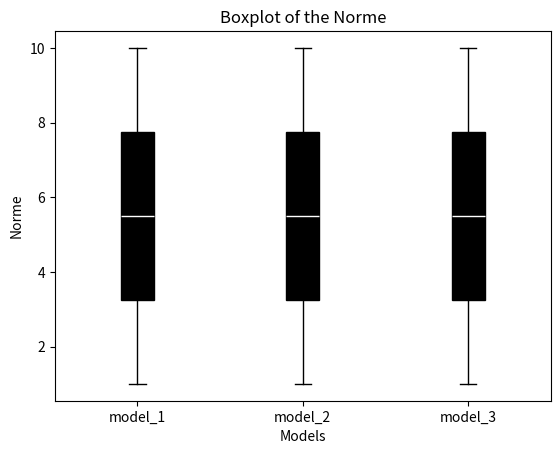

Recreate this plot in Python.
import numpy as np
import matplotlib.pyplot as plt
import pandas as pd
# boxplot function

def boxplot(models_list,
            d_exp,
            xlabel='Models',
            ylabel='Mise Surv 0',
            option=0):
    n = len(models_list)
    if option == 0:
        input = [d_exp[f'mise_0_{model_name}'] for model_name in models_list]
    if option == 1:
        input = [d_exp[f'mise_1_{model_name}'] for model_name in models_list]
    if option == 2:
        input = [d_exp[f'CATE_{model_name}'] for model_name in models_list]

    fig, ax = plt.subplots()
    bp = ax.boxplot(input, widths=0.2, sym='', patch_artist=True)
    # for each boxplot different color
    plt.setp(bp['boxes'], color='black')
    plt.setp(bp['whiskers'], color='black')
    plt.setp(bp['medians'], color='white')
    plt.setp(bp['fliers'], color='black')
    plt.setp(bp['caps'], color='red')

    ax.set_xticklabels(models_list)
    ax.set_xticks(np.arange(1, n + 1))
    ax.set_ylabel(ylabel)
    ax.set_xlabel(xlabel)
    ax.set_title('Boxplot of the Mise survenance')
    plt.show()

"""# test
if __name__ == '__main__':
    models_list = ['model_1', 'model_2', 'model_3']
    d_exp = {'mise_0_model_1': np.random.randint(0, 100, size=10),
             'mise_0_model_2': [1, 2, 3, 4, 5, 6, 7, 8, 9, 10],
             'mise_0_model_3': [1, 2, 3, 4, 5, 6, 7, 8, 9, 10],
                'mise_1_model_1': [1, 2, 3, 4, 5, 6, 7, 8, 9, 10],
                'mise_1_model_2': [1, 2, 3, 4, 5, 6, 7, 8, 9, 10],
                'mise_1_model_3': [1, 2, 3, 4, 5, 6, 7, 8, 9, 10],
                'CATE_model_1': [1, 2, 3, 4, 5, 6, 7, 8, 9, 10],
                'CATE_model_2': [1, 2, 3, 4, 5, 6, 7, 8, 9, 10],
                'CATE_model_3': [1, 2, 3, 4, 5, 6, 7, 8, 9, 10]}
    boxplot(models_list, d_exp, option=0)"""

# plot  norme (true quantiles - predicted quantiles) for each model as boxplot
def quantile_boxplot(models_list,d_exp):
    n = len(models_list)
    input = [d_exp[f'norme_0_{model_name}'] for model_name in models_list]
    fig, ax = plt.subplots()
    bp = ax.boxplot(input, widths=0.2, sym='', patch_artist=True)
    # for each boxplot different color
    plt.setp(bp['boxes'], color='black')
    plt.setp(bp['whiskers'], color='black')
    plt.setp(bp['medians'], color='white')
    plt.setp(bp['fliers'], color='black')
    plt.setp(bp['caps'], color='black')

    
    ax.set_xticklabels(models_list)
    ax.set_xticks(np.arange(1, n + 1))
    ax.set_ylabel('Norme')
    ax.set_xlabel('Models')
    ax.set_title('Boxplot of the Norme')
    plt.show()

# construct table : rows = models, columns = scores (mise_0, mise_1, CATE)
def table(models_list, d_exp):
    n = len(models_list)
    mise_0 = [np.mean(d_exp[f'mise_0_{model_name}']) for model_name in models_list]
    
    

# test table
if __name__ == '__main__':
    models_list = ['model_1', 'model_2', 'model_3']
    d_exp = {'mise_0_model_1': np.random.randint(0, 100, size=10),
             'mise_0_model_2': [1, 2, 3, 4, 5, 6, 7, 8, 9, 10],
             'mise_0_model_3': [1, 2, 3, 4, 5, 6, 7, 8, 9, 10],
                'mise_1_model_1': [1, 2, 3, 4, 5, 6, 7, 8, 9, 10],
                'mise_1_model_2': [1, 2, 3, 4, 5, 6, 7, 8, 9, 10],
                'mise_1_model_3': [1, 2, 3, 4, 5, 6, 7, 8, 9, 10],
                'CATE_model_1': [1, 2, 3, 4, 5, 6, 7, 8, 9, 10],
                'CATE_model_2': [1, 2, 3, 4, 5, 6, 7, 8, 9, 10],
                'CATE_model_3': [1, 2, 3, 4, 5, 6, 7, 8, 9, 10],
                'norme_0_model_1': [1, 2, 3, 4, 5, 6, 7, 8, 9, 10],
                'norme_0_model_2': [1, 2, 3, 4, 5, 6, 7, 8, 9, 10],
                'norme_0_model_3': [1, 2, 3, 4, 5, 6, 7, 8, 9, 10]}
    table(models_list, d_exp)
    quantile_boxplot(models_list, d_exp)